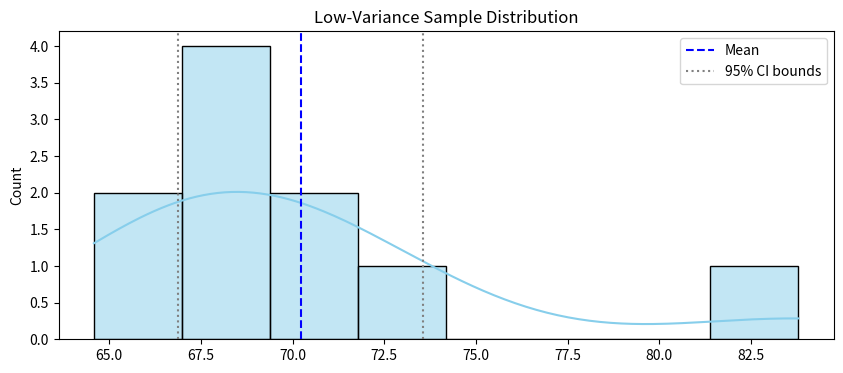
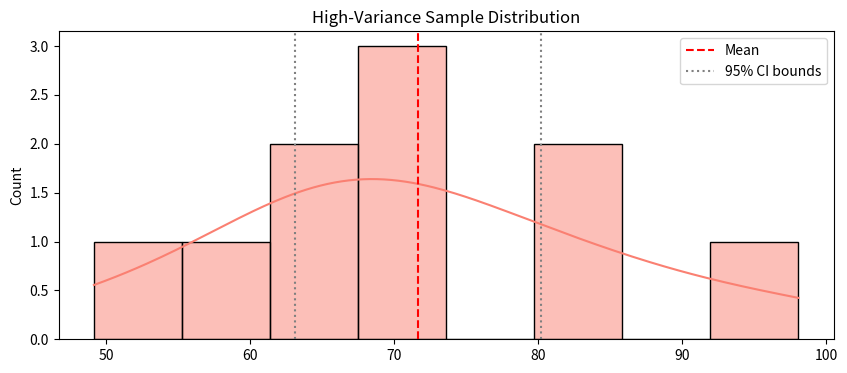

Source code (Python) for these figures, in order:
import matplotlib.pyplot as plt
import seaborn as sns
import numpy as np
import random

# Set random seed for consistency
np.random.seed(0)

# Step 1: Simulate two populations
# Create a population with mean ~70 and low variation (SD = 5)
low_var_pop = np.random.normal(loc=70, scale=5, size=1000)

# Create a second population with the same mean but high variation (SD = 20)
high_var_pop = np.random.normal(loc=70, scale=20, size=1000)

# Step 2: Draw 10 random samples from each population
# Sample 10 values from each population using random.sample
sample_size = 10
sample_low = random.sample(list(low_var_pop), sample_size)
sample_high = random.sample(list(high_var_pop), sample_size)


# Step 3: Define a function to compute mean, SD, and CI
def summarize(sample):
    mean = np.mean(sample)
    sd = np.std(sample, ddof=1)  # ddof=1 for sample SD
    margin = 1.96 * (sd / np.sqrt(len(sample)))
    ci_lower = mean - margin
    ci_upper = mean + margin
    return mean, sd, (ci_lower, ci_upper)


# Step 4: Analyze both samples
mean_low, sd_low, ci_low = summarize(sample_low)
mean_high, sd_high, ci_high = summarize(sample_high)

# Step 5: Print results
print("Low Variation Sample:")
print("Mean:", mean_low)
print("SD:", sd_low)
print("95% Confidence Interval:", ci_low)

print("\nHigh Variation Sample:")
print("Mean:", mean_high)
print("SD:", sd_high)
print("95% Confidence Interval:", ci_high)

# Already defined: sample_low, sample_high
# Already computed: mean_low, ci_low, mean_high, ci_high

# Low variance sample
plt.figure(figsize=(10, 4))
sns.histplot(sample_low, kde=True, color="skyblue", bins=8)
plt.axvline(mean_low, color="blue", linestyle="--", label="Mean")
plt.axvline(ci_low[0], color="gray", linestyle=":", label="95% CI bounds")
plt.axvline(ci_low[1], color="gray", linestyle=":")
plt.title("Low-Variance Sample Distribution")
plt.legend()
plt.show()

# High variance sample
plt.figure(figsize=(10, 4))
sns.histplot(sample_high, kde=True, color="salmon", bins=8)
plt.axvline(mean_high, color="red", linestyle="--", label="Mean")
plt.axvline(ci_high[0], color="gray", linestyle=":", label="95% CI bounds")
plt.axvline(ci_high[1], color="gray", linestyle=":")
plt.title("High-Variance Sample Distribution")
plt.legend()
plt.show()
